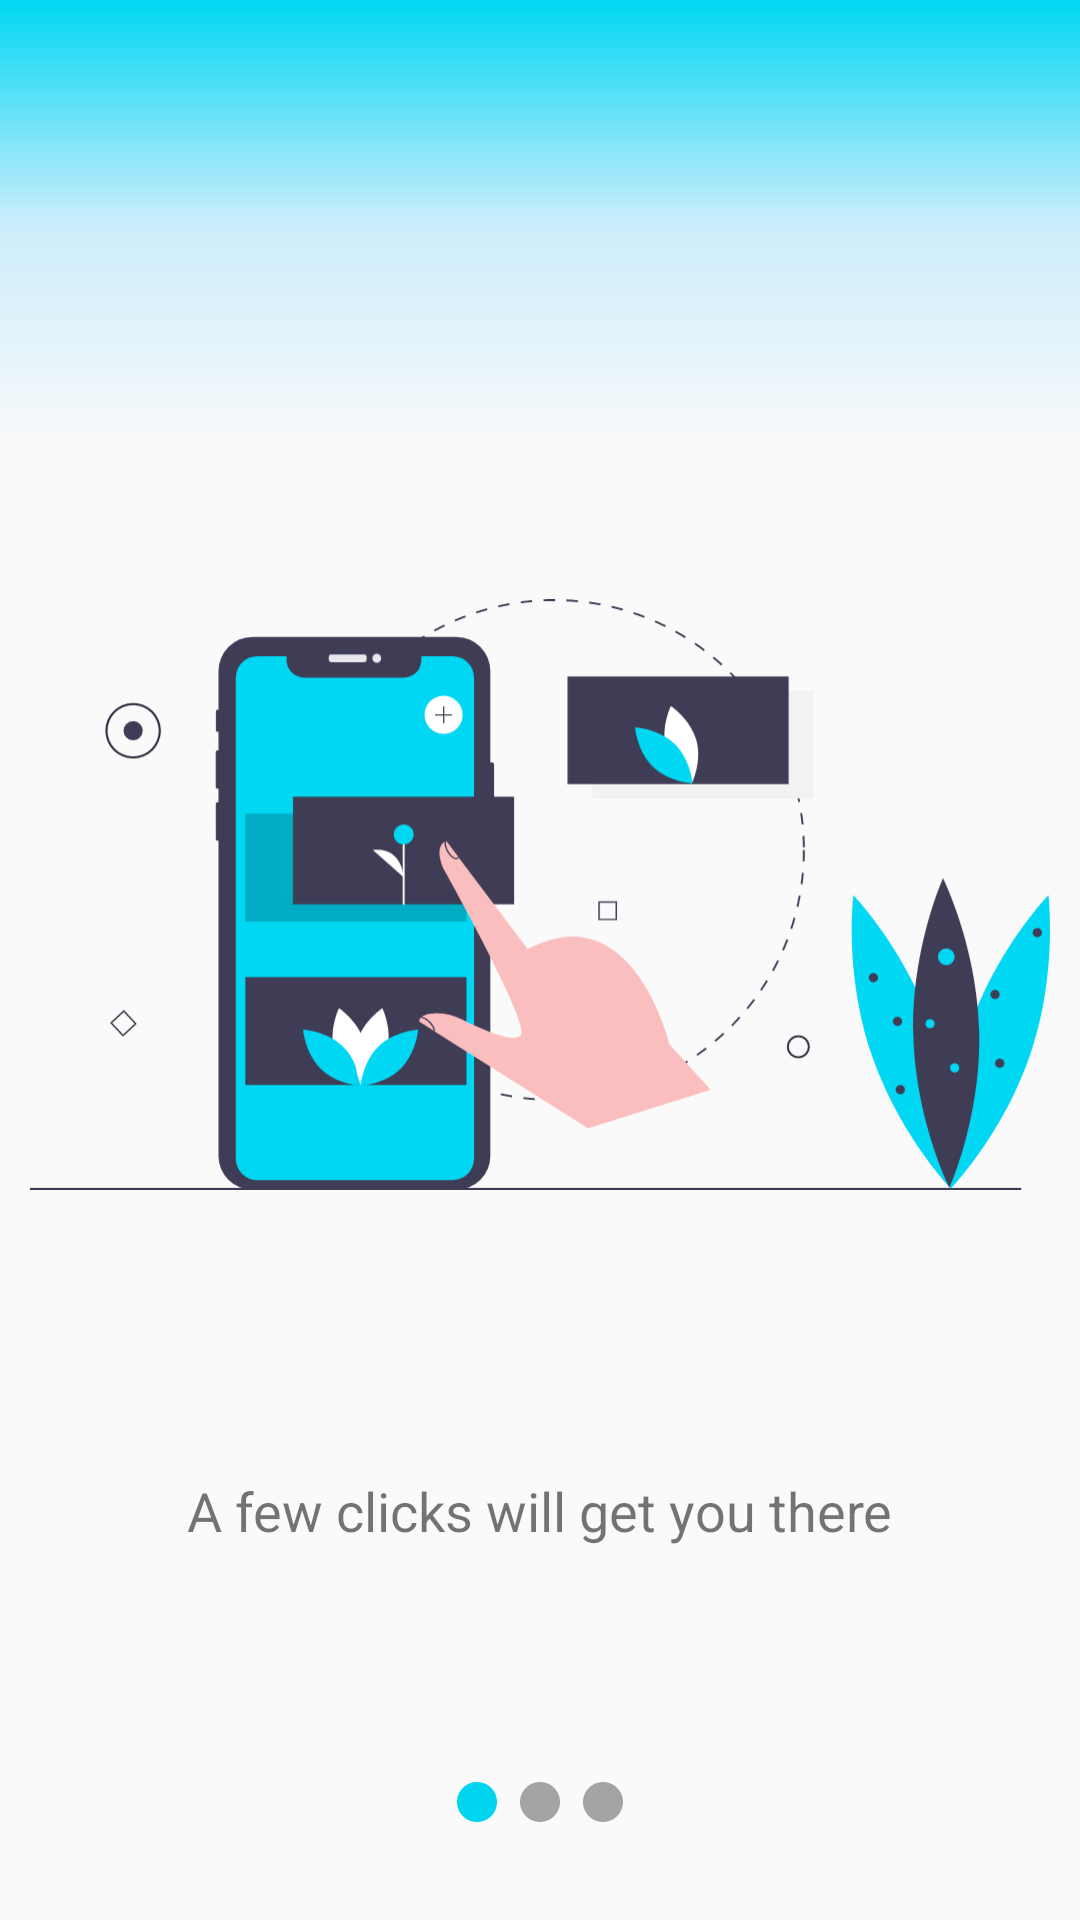

Here is an Android app screen rendered from its layout file. Give the layout XML and the strings, colors and styles it references.
<!-- AndroidManifest.xml: application theme Theme.SudoFie -->
<!-- res/layout/fragment_on_board1.xml -->
<?xml version="1.0" encoding="utf-8"?>
<layout xmlns:android="http://schemas.android.com/apk/res/android"
    xmlns:app="http://schemas.android.com/apk/res-auto"
    xmlns:tools="http://schemas.android.com/tools">

    <androidx.constraintlayout.widget.ConstraintLayout
        android:layout_width="match_parent"
        android:layout_height="match_parent"
        tools:ignore="ContentDescription">

        <ImageView
            android:id="@+id/imageView4"
            android:layout_width="match_parent"
            android:layout_height="150dp"
            android:src="@drawable/gradient_top"
            app:layout_constraintEnd_toEndOf="parent"
            app:layout_constraintHorizontal_bias="0.0"
            app:layout_constraintStart_toStartOf="parent"
            app:layout_constraintTop_toTopOf="parent" />

        <ImageView
            android:id="@+id/imageView5"
            android:layout_width="0dp"
            android:layout_height="wrap_content"
            android:layout_margin="10dp"
            android:src="@drawable/ic_step_1"
            app:layout_constraintBottom_toTopOf="@+id/flow"
            app:layout_constraintEnd_toEndOf="parent"
            app:layout_constraintHorizontal_bias="0.473"
            app:layout_constraintStart_toStartOf="parent"
            app:layout_constraintTop_toBottomOf="@+id/imageView4"
            app:layout_constraintVertical_bias="0.117" />

        <TextView
            android:layout_width="wrap_content"
            android:layout_height="wrap_content"
            android:text="@string/on_board1_text"
            android:textSize="18sp"
            app:layout_constraintBottom_toTopOf="@+id/flow"
            app:layout_constraintEnd_toEndOf="parent"
            app:layout_constraintStart_toStartOf="parent"
            app:layout_constraintTop_toBottomOf="@+id/imageView5" />

        <androidx.constraintlayout.helper.widget.Flow
            android:id="@+id/flow"
            android:layout_width="wrap_content"
            android:layout_height="wrap_content"
            android:foregroundGravity="center"
            android:orientation="horizontal"
            app:constraint_referenced_ids="dot1on1,dot2on1,dot3on1"
            app:flow_horizontalGap="5dp"
            app:flow_horizontalStyle="spread"
            app:flow_wrapMode="none"
            app:layout_constraintBottom_toBottomOf="parent"
            app:layout_constraintEnd_toEndOf="parent"
            app:layout_constraintStart_toStartOf="parent"
            app:layout_constraintTop_toTopOf="parent"
            app:layout_constraintVertical_bias="0.95" />

        <ImageView
            android:id="@+id/dot1on1"
            android:layout_width="wrap_content"
            android:layout_height="wrap_content"
            android:layout_marginHorizontal="5dp"
            android:src="@drawable/ic_dot_selected" />

        <ImageView
            android:id="@+id/dot2on1"
            android:layout_width="wrap_content"
            android:layout_height="wrap_content"
            android:layout_marginHorizontal="5dp"
            android:src="@drawable/ic_dot_not_selected" />

        <ImageView
            android:id="@+id/dot3on1"
            android:layout_width="wrap_content"
            android:layout_height="wrap_content"
            android:layout_marginHorizontal="5dp"
            android:src="@drawable/ic_dot_not_selected" />

    </androidx.constraintlayout.widget.ConstraintLayout>
</layout>
<!-- resources referenced by this layout -->
<resources>
  <!-- drawable gradient_top (drawable) -->
  <?xml version="1.0" encoding="utf-8"?>
  <shape xmlns:android="http://schemas.android.com/apk/res/android" android:shape="rectangle">
      <gradient android:angle="270"
          android:startColor="@color/light_blue"
          android:centerColor="#5470D3FF"
          android:endColor="#00FFFFFF"/>
  </shape>
  <!-- drawable ic_dot_not_selected (drawable) -->
  <vector android:height="16dp" android:tint="#A4A4A4"
      android:viewportHeight="24" android:viewportWidth="24"
      android:width="16dp" xmlns:android="http://schemas.android.com/apk/res/android">
      <path android:fillColor="@android:color/white" android:pathData="M12,2C6.48,2 2,6.48 2,12s4.48,10 10,10 10,-4.48 10,-10S17.52,2 12,2z"/>
  </vector>
  <!-- drawable ic_dot_selected (drawable) -->
  <vector android:height="16dp" android:tint="#00D5F0"
      android:viewportHeight="24" android:viewportWidth="24"
      android:width="16dp" xmlns:android="http://schemas.android.com/apk/res/android">
      <path android:fillColor="@android:color/white" android:pathData="M12,2C6.48,2 2,6.48 2,12s4.48,10 10,10 10,-4.48 10,-10S17.52,2 12,2z"/>
  </vector>
  <!-- drawable ic_step_1: vector/xml drawable (drawable, 14740 chars, omitted) -->
  <string name="on_board1_text">A few clicks will get you there</string>
  <style name="Theme.SudoFie" parent="Theme.AppCompat.Light">
          
          <item name="colorPrimary">@color/light_blue</item>
          <item name="colorPrimaryVariant">@color/light_blue</item>
          <item name="colorOnPrimary">@color/white</item>
          
          <item name="colorSecondary">@color/faded_white</item>
          <item name="colorSecondaryVariant">@color/light_blue</item>
          <item name="colorOnSecondary">@color/black</item>
          
          <item name="android:statusBarColor" tools:targetApi="l">?attr/colorPrimaryVariant</item>
          <item name="fontFamily">@font/d_hanna_medium</item>
      </style>
  <color name="light_blue">#00D7F3</color>
  <color name="white">#FFFFFFFF</color>
  <color name="faded_white">#FFF6DA</color>
  <color name="black">#FF000000</color>
</resources>
